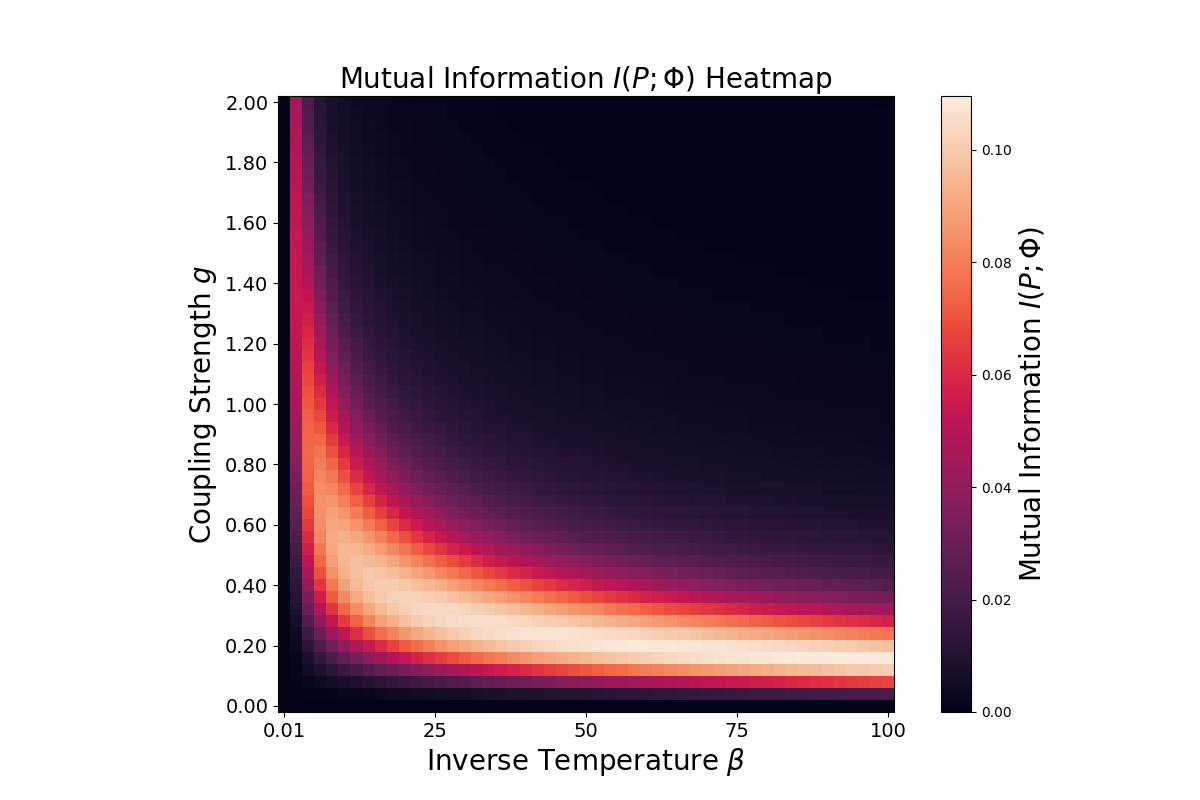

Data behind this chart, as committed beside it:
, 0, 1, 2, 3, 4, 5, 6, 7, 8, 9, 10, 11, 12, 13, 14, 15, 16, 17, 18, 19, 20, 21, 22
0, -4.440892098500626e-16, 2.220446049250313e-16, 0.0, -4.440892098500626e-16, -4.579669976578771e-16, 4.718447854656915e-16, 1.4988010832439613e-15, -3.3306690738754696e-16, 6.661338147750939e-16, 1.5543122344752192e-15, -6.661338147750939e-16, -4.440892098500626e-16, 6.661338147750939e-16, 4.440892098500626e-16, 6.661338147750939e-16, -1.7763568394002505e-15, 1.1102230246251565e-15, -1.9984014443252818e-15, -4.440892098500626e-16, 1.3322676295501878e-15, -8.881784197001252e-16, 1.3322676295501878e-15, 2.220446049250313e-15
1, 2.914998908920552e-09, 0.0001461, 0.0005523, 0.001027, 0.001511, 0.001995, 0.002479, 0.002962, 0.003442, 0.003921, 0.004399, 0.004874, 0.005348, 0.005819, 0.006289, 0.006757, 0.007223, 0.007688, 0.00815, 0.008611, 0.00907, 0.009527, 0.009982
2, 1.1475654648762657e-08, 0.0005824, 0.002187, 0.004042, 0.00591, 0.007759, 0.009582, 0.01138, 0.01315, 0.01489, 0.01661, 0.01829, 0.01996, 0.02159, 0.0232, 0.02479, 0.02635, 0.02789, 0.0294, 0.03089, 0.03235, 0.0338, 0.03522
3, 2.587505898432596e-08, 0.001302, 0.004841, 0.008856, 0.01282, 0.01667, 0.02039, 0.02398, 0.02745, 0.03081, 0.03404, 0.03717, 0.04019, 0.0431, 0.04592, 0.04863, 0.05126, 0.05379, 0.05623, 0.05859, 0.06087, 0.06307, 0.06519
4, 4.6012982757304144e-08, 0.002296, 0.008412, 0.01517, 0.02167, 0.02781, 0.03358, 0.03902, 0.04413, 0.04893, 0.05344, 0.05768, 0.06166, 0.0654, 0.0689, 0.07219, 0.07528, 0.07817, 0.08087, 0.0834, 0.08576, 0.08797, 0.09002
5, 7.187393791241448e-08, 0.003549, 0.01277, 0.02263, 0.03178, 0.04014, 0.04773, 0.05464, 0.0609, 0.06658, 0.07172, 0.07637, 0.08057, 0.08435, 0.08775, 0.0908, 0.09352, 0.09594, 0.09809, 0.09998, 0.1016, 0.1031, 0.1043
6, 1.0349388457342457e-07, 0.005043, 0.01775, 0.03081, 0.04244, 0.05262, 0.06149, 0.0692, 0.07588, 0.08165, 0.08661, 0.09085, 0.09445, 0.09748, 0.1, 0.1021, 0.1037, 0.105, 0.106, 0.1067, 0.1071, 0.1073, 0.1073
7, 1.4087575372911942e-07, 0.006758, 0.02319, 0.03931, 0.05298, 0.06436, 0.07376, 0.08148, 0.08776, 0.09282, 0.09683, 0.09994, 0.1023, 0.104, 0.1051, 0.1057, 0.1059, 0.1058, 0.1053, 0.1047, 0.1037, 0.1027, 0.1014
8, 1.8397974343997703e-07, 0.008671, 0.02891, 0.04774, 0.06282, 0.07464, 0.08377, 0.09071, 0.09586, 0.09955, 0.102, 0.1036, 0.1043, 0.1043, 0.1038, 0.1029, 0.1017, 0.1001, 0.09841, 0.09651, 0.09448, 0.09237, 0.0902
9, 2.3287240136227183e-07, 0.01076, 0.03474, 0.05575, 0.07151, 0.08298, 0.09109, 0.0966, 0.1001, 0.102, 0.1027, 0.1024, 0.1014, 0.09984, 0.09787, 0.09561, 0.09313, 0.09052, 0.08782, 0.08507, 0.08232, 0.0796, 0.07691
10, 2.8748386560195627e-07, 0.01299, 0.04052, 0.06307, 0.07874, 0.08913, 0.09562, 0.09923, 0.1007, 0.1007, 0.09951, 0.09753, 0.09501, 0.0921, 0.08897, 0.08571, 0.08239, 0.07909, 0.07584, 0.07267, 0.06961, 0.06666, 0.06385
11, 3.47853372328899e-07, 0.01534, 0.04611, 0.06949, 0.08433, 0.09304, 0.09747, 0.09894, 0.09838, 0.09645, 0.09361, 0.09021, 0.08649, 0.08261, 0.0787, 0.07485, 0.07111, 0.06752, 0.0641, 0.06086, 0.05781, 0.05495, 0.05227
12, 4.1399108363648907e-07, 0.01778, 0.05137, 0.07485, 0.08823, 0.0948, 0.09695, 0.09625, 0.09376, 0.09018, 0.086, 0.08154, 0.07701, 0.07257, 0.06828, 0.06422, 0.06039, 0.05683, 0.05352, 0.05046, 0.04763, 0.04503, 0.04264
13, 4.858464364154713e-07, 0.02028, 0.05621, 0.0791, 0.09047, 0.09464, 0.09447, 0.09173, 0.08756, 0.08268, 0.07754, 0.07242, 0.06748, 0.06283, 0.05849, 0.0545, 0.05084, 0.04751, 0.04448, 0.04173, 0.03924, 0.03698, 0.03492
14, 5.634460644721173e-07, 0.02282, 0.06054, 0.08219, 0.09118, 0.09285, 0.09045, 0.08594, 0.08045, 0.07465, 0.06894, 0.06352, 0.05849, 0.0539, 0.04975, 0.04602, 0.04268, 0.0397, 0.03702, 0.03464, 0.0325, 0.03058, 0.02885
15, 6.468322903963042e-07, 0.02536, 0.06431, 0.08417, 0.09054, 0.08973, 0.08535, 0.0794, 0.07296, 0.06661, 0.06066, 0.05524, 0.05037, 0.04604, 0.04222, 0.03886, 0.0359, 0.03329, 0.03099, 0.02895, 0.02714, 0.02553, 0.02409
16, 7.359505431736579e-07, 0.02789, 0.06749, 0.08511, 0.08873, 0.08561, 0.07956, 0.07253, 0.0655, 0.05894, 0.05303, 0.04781, 0.04325, 0.0393, 0.03588, 0.03291, 0.03034, 0.0281, 0.02614, 0.02442, 0.0229, 0.02155, 0.02035
17, 8.308181342897569e-07, 0.03037, 0.07007, 0.08508, 0.08599, 0.08079, 0.07341, 0.06566, 0.05836, 0.05185, 0.04617, 0.04131, 0.03716, 0.03362, 0.03061, 0.02804, 0.02582, 0.02391, 0.02225, 0.0208, 0.01952, 0.01839, 0.01738
18, 9.314350175593233e-07, 0.03279, 0.07203, 0.0842, 0.08251, 0.07555, 0.06717, 0.05903, 0.05174, 0.04546, 0.04016, 0.03571, 0.032, 0.02889, 0.02626, 0.02404, 0.02215, 0.02052, 0.01911, 0.01788, 0.0168, 0.01584, 0.01498
19, 1.0378011454648117e-06, 0.03514, 0.07341, 0.0826, 0.0785, 0.07009, 0.06107, 0.05281, 0.04572, 0.03981, 0.03495, 0.03096, 0.02767, 0.02495, 0.02268, 0.02077, 0.01915, 0.01776, 0.01656, 0.0155, 0.01458, 0.01376, 0.01303
20, 1.1499164744854795e-06, 0.03738, 0.07423, 0.0804, 0.07413, 0.06462, 0.05524, 0.04709, 0.04035, 0.03488, 0.03049, 0.02694, 0.02405, 0.02169, 0.01973, 0.01808, 0.01669, 0.01549, 0.01445, 0.01355, 0.01275, 0.01205, 0.01141
21, 1.2677809495542647e-06, 0.03951, 0.07452, 0.07771, 0.06957, 0.05926, 0.04979, 0.04191, 0.0356, 0.03062, 0.02668, 0.02355, 0.02103, 0.01897, 0.01727, 0.01585, 0.01464, 0.01361, 0.01271, 0.01192, 0.01123, 0.01061, 0.01006
22, 1.3913945209331757e-06, 0.04151, 0.07434, 0.07465, 0.06494, 0.05412, 0.04476, 0.03727, 0.03146, 0.02695, 0.02345, 0.02069, 0.01849, 0.0167, 0.01522, 0.01398, 0.01293, 0.01203, 0.01124, 0.01056, 0.009949, 0.009409, 0.008925
23, 1.5207571295583477e-06, 0.04337, 0.07372, 0.07132, 0.06034, 0.04928, 0.04018, 0.03317, 0.02785, 0.02381, 0.02071, 0.01828, 0.01635, 0.01478, 0.01349, 0.0124, 0.01148, 0.01069, 0.009999, 0.009395, 0.00886, 0.008383, 0.007955
24, 1.6558687176981834e-06, 0.04509, 0.07273, 0.06781, 0.05585, 0.04476, 0.03606, 0.02955, 0.02472, 0.02112, 0.01837, 0.01623, 0.01453, 0.01315, 0.01202, 0.01106, 0.01025, 0.009548, 0.008938, 0.008402, 0.007927, 0.007504, 0.007123
25, 1.7967292249565503e-06, 0.04666, 0.0714, 0.0642, 0.05154, 0.0406, 0.03236, 0.02638, 0.02202, 0.0188, 0.01637, 0.01448, 0.01298, 0.01176, 0.01076, 0.009911, 0.00919, 0.008567, 0.008024, 0.007547, 0.007123, 0.006745, 0.006405
26, 1.943338586940513e-06, 0.04807, 0.0698, 0.06056, 0.04745, 0.0368, 0.02907, 0.0236, 0.01968, 0.01681, 0.01465, 0.01298, 0.01165, 0.01057, 0.009674, 0.00892, 0.008276, 0.007719, 0.007233, 0.006805, 0.006425, 0.006086, 0.00578
27, 2.095696737924868e-06, 0.04932, 0.06796, 0.05695, 0.0436, 0.03335, 0.02616, 0.02118, 0.01766, 0.0151, 0.01317, 0.01168, 0.0105, 0.009534, 0.008734, 0.008058, 0.00748, 0.006981, 0.006544, 0.006159, 0.005816, 0.00551, 0.005235
28, 2.25380360818761e-06, 0.05042, 0.06593, 0.0534, 0.04001, 0.03023, 0.02358, 0.01906, 0.0159, 0.01361, 0.01189, 0.01056, 0.009498, 0.008633, 0.007914, 0.007306, 0.006785, 0.006334, 0.00594, 0.005592, 0.005283, 0.005006, 0.004757
29, 2.417659126230376e-06, 0.05136, 0.06375, 0.04997, 0.03669, 0.02743, 0.0213, 0.0172, 0.01436, 0.01231, 0.01077, 0.009578, 0.008624, 0.007844, 0.007195, 0.006645, 0.006174, 0.005766, 0.005408, 0.005093, 0.004812, 0.004561, 0.004335
30, 2.5872632174461785e-06, 0.05214, 0.06146, 0.04666, 0.03363, 0.02491, 0.01929, 0.01558, 0.01302, 0.01118, 0.009794, 0.008716, 0.007855, 0.007149, 0.006561, 0.006063, 0.005635, 0.005264, 0.004939, 0.004652, 0.004396, 0.004167, 0.003961
31, 2.7626158054516736e-06, 0.05277, 0.0591, 0.04351, 0.03082, 0.02266, 0.01751, 0.01415, 0.01185, 0.01018, 0.008932, 0.007957, 0.007176, 0.006535, 0.006, 0.005546, 0.005157, 0.004819, 0.004522, 0.00426, 0.004027, 0.003818, 0.003629
32, 2.943716811198982e-06, 0.05326, 0.05669, 0.04051, 0.02826, 0.02065, 0.01594, 0.0129, 0.01081, 0.009305, 0.008171, 0.007285, 0.006574, 0.00599, 0.005502, 0.005087, 0.004731, 0.004422, 0.004151, 0.003911, 0.003697, 0.003506, 0.003333
33, 3.1305661498670645e-06, 0.05361, 0.05427, 0.03769, 0.02593, 0.01885, 0.01455, 0.01178, 0.009893, 0.008526, 0.007494, 0.006687, 0.006038, 0.005504, 0.005057, 0.004678, 0.004352, 0.004068, 0.003819, 0.003599, 0.003403, 0.003227, 0.003068
34, 3.3231637415198634e-06, 0.05382, 0.05184, 0.03504, 0.0238, 0.01724, 0.01331, 0.0108, 0.009079, 0.007834, 0.006892, 0.006153, 0.005559, 0.005069, 0.00466, 0.004311, 0.004011, 0.00375, 0.003522, 0.003319, 0.003139, 0.002977, 0.002831
35, 3.521509496007269e-06, 0.0539, 0.04944, 0.03256, 0.02188, 0.01581, 0.01221, 0.009921, 0.008353, 0.007216, 0.006353, 0.005676, 0.00513, 0.00468, 0.004302, 0.003982, 0.003705, 0.003465, 0.003254, 0.003067, 0.002901, 0.002752, 0.002617
36, 3.7256033245114395e-06, 0.05386, 0.04708, 0.03026, 0.02013, 0.01452, 0.01123, 0.009138, 0.007704, 0.006662, 0.005869, 0.005246, 0.004743, 0.004329, 0.003981, 0.003685, 0.00343, 0.003208, 0.003013, 0.00284, 0.002687, 0.002548, 0.002424
37, 3.935445131997284e-06, 0.05371, 0.04478, 0.02811, 0.01855, 0.01337, 0.01035, 0.008437, 0.007122, 0.006163, 0.005434, 0.004859, 0.004395, 0.004012, 0.003691, 0.003417, 0.003181, 0.002976, 0.002795, 0.002635, 0.002493, 0.002365, 0.002249
38, 4.1510348260942465e-06, 0.05345, 0.04253, 0.02612, 0.01712, 0.01233, 0.009565, 0.007807, 0.006597, 0.005714, 0.005041, 0.00451, 0.00408, 0.003726, 0.003428, 0.003174, 0.002955, 0.002765, 0.002597, 0.002449, 0.002317, 0.002198, 0.002091
39, 4.372372306438166e-06, 0.0531, 0.04036, 0.02428, 0.01582, 0.0114, 0.008857, 0.007239, 0.006124, 0.005308, 0.004685, 0.004193, 0.003795, 0.003466, 0.003189, 0.002954, 0.002751, 0.002574, 0.002418, 0.00228, 0.002157, 0.002047, 0.001947
40, 4.599457477549862e-06, 0.05265, 0.03826, 0.02259, 0.01464, 0.01056, 0.008218, 0.006726, 0.005695, 0.00494, 0.004362, 0.003905, 0.003535, 0.003229, 0.002972, 0.002753, 0.002564, 0.002399, 0.002255, 0.002126, 0.002012, 0.001909, 0.001816
41, 4.832290231515657e-06, 0.05213, 0.03625, 0.02102, 0.01358, 0.0098, 0.00764, 0.006261, 0.005306, 0.004605, 0.004068, 0.003643, 0.003299, 0.003014, 0.002775, 0.00257, 0.002394, 0.00224, 0.002105, 0.001986, 0.001879, 0.001783, 0.001696
42, 5.070870465750943e-06, 0.05152, 0.03432, 0.01958, 0.01261, 0.009113, 0.007116, 0.005839, 0.004952, 0.0043, 0.0038, 0.003404, 0.003083, 0.002817, 0.002594, 0.002403, 0.002239, 0.002095, 0.001969, 0.001857, 0.001757, 0.001668, 0.001587
43, 5.315198071897953e-06, 0.05085, 0.03247, 0.01825, 0.01173, 0.00849, 0.00664, 0.005454, 0.004629, 0.004021, 0.003555, 0.003186, 0.002886, 0.002637, 0.002429, 0.00225, 0.002096, 0.001962, 0.001844, 0.00174, 0.001646, 0.001562, 0.001486
44, 5.565272939378474e-06, 0.05012, 0.03072, 0.01702, 0.01093, 0.007923, 0.006206, 0.005103, 0.004334, 0.003766, 0.003331, 0.002985, 0.002705, 0.002472, 0.002277, 0.00211, 0.001966, 0.00184, 0.00173, 0.001632, 0.001544, 0.001465, 0.001394
45, 5.821094952729311e-06, 0.04934, 0.02905, 0.0159, 0.0102, 0.007406, 0.00581, 0.004781, 0.004063, 0.003533, 0.003125, 0.002801, 0.002539, 0.002321, 0.002138, 0.001981, 0.001846, 0.001728, 0.001624, 0.001532, 0.00145, 0.001376, 0.00131
46, 6.082663997375448e-06, 0.04851, 0.02747, 0.01486, 0.009529, 0.006935, 0.005447, 0.004487, 0.003815, 0.003318, 0.002936, 0.002632, 0.002386, 0.002181, 0.002009, 0.001862, 0.001735, 0.001625, 0.001527, 0.001441, 0.001364, 0.001294, 0.001232
47, 6.349979955633245e-06, 0.04764, 0.02597, 0.01391, 0.00892, 0.006503, 0.005115, 0.004216, 0.003586, 0.00312, 0.002761, 0.002477, 0.002245, 0.002053, 0.001891, 0.001753, 0.001634, 0.001529, 0.001438, 0.001356, 0.001284, 0.001219, 0.00116
48, 6.6230427040459006e-06, 0.04673, 0.02455, 0.01303, 0.008362, 0.006107, 0.004809, 0.003967, 0.003376, 0.002938, 0.002601, 0.002333, 0.002115, 0.001934, 0.001782, 0.001652, 0.001539, 0.001441, 0.001355, 0.001278, 0.00121, 0.001149, 0.001093
49, 6.901852122709329e-06, 0.0458, 0.02322, 0.01222, 0.00785, 0.005743, 0.004527, 0.003737, 0.003182, 0.00277, 0.002452, 0.0022, 0.001995, 0.001824, 0.001681, 0.001558, 0.001452, 0.00136, 0.001279, 0.001206, 0.001142, 0.001084, 0.001031
50, 7.18640808194948e-06, 0.04484, 0.02195, 0.01147, 0.00738, 0.005409, 0.004268, 0.003525, 0.003002, 0.002614, 0.002315, 0.002077, 0.001883, 0.001723, 0.001587, 0.001472, 0.001372, 0.001284, 0.001208, 0.001139, 0.001079, 0.001024, 0.0009744
